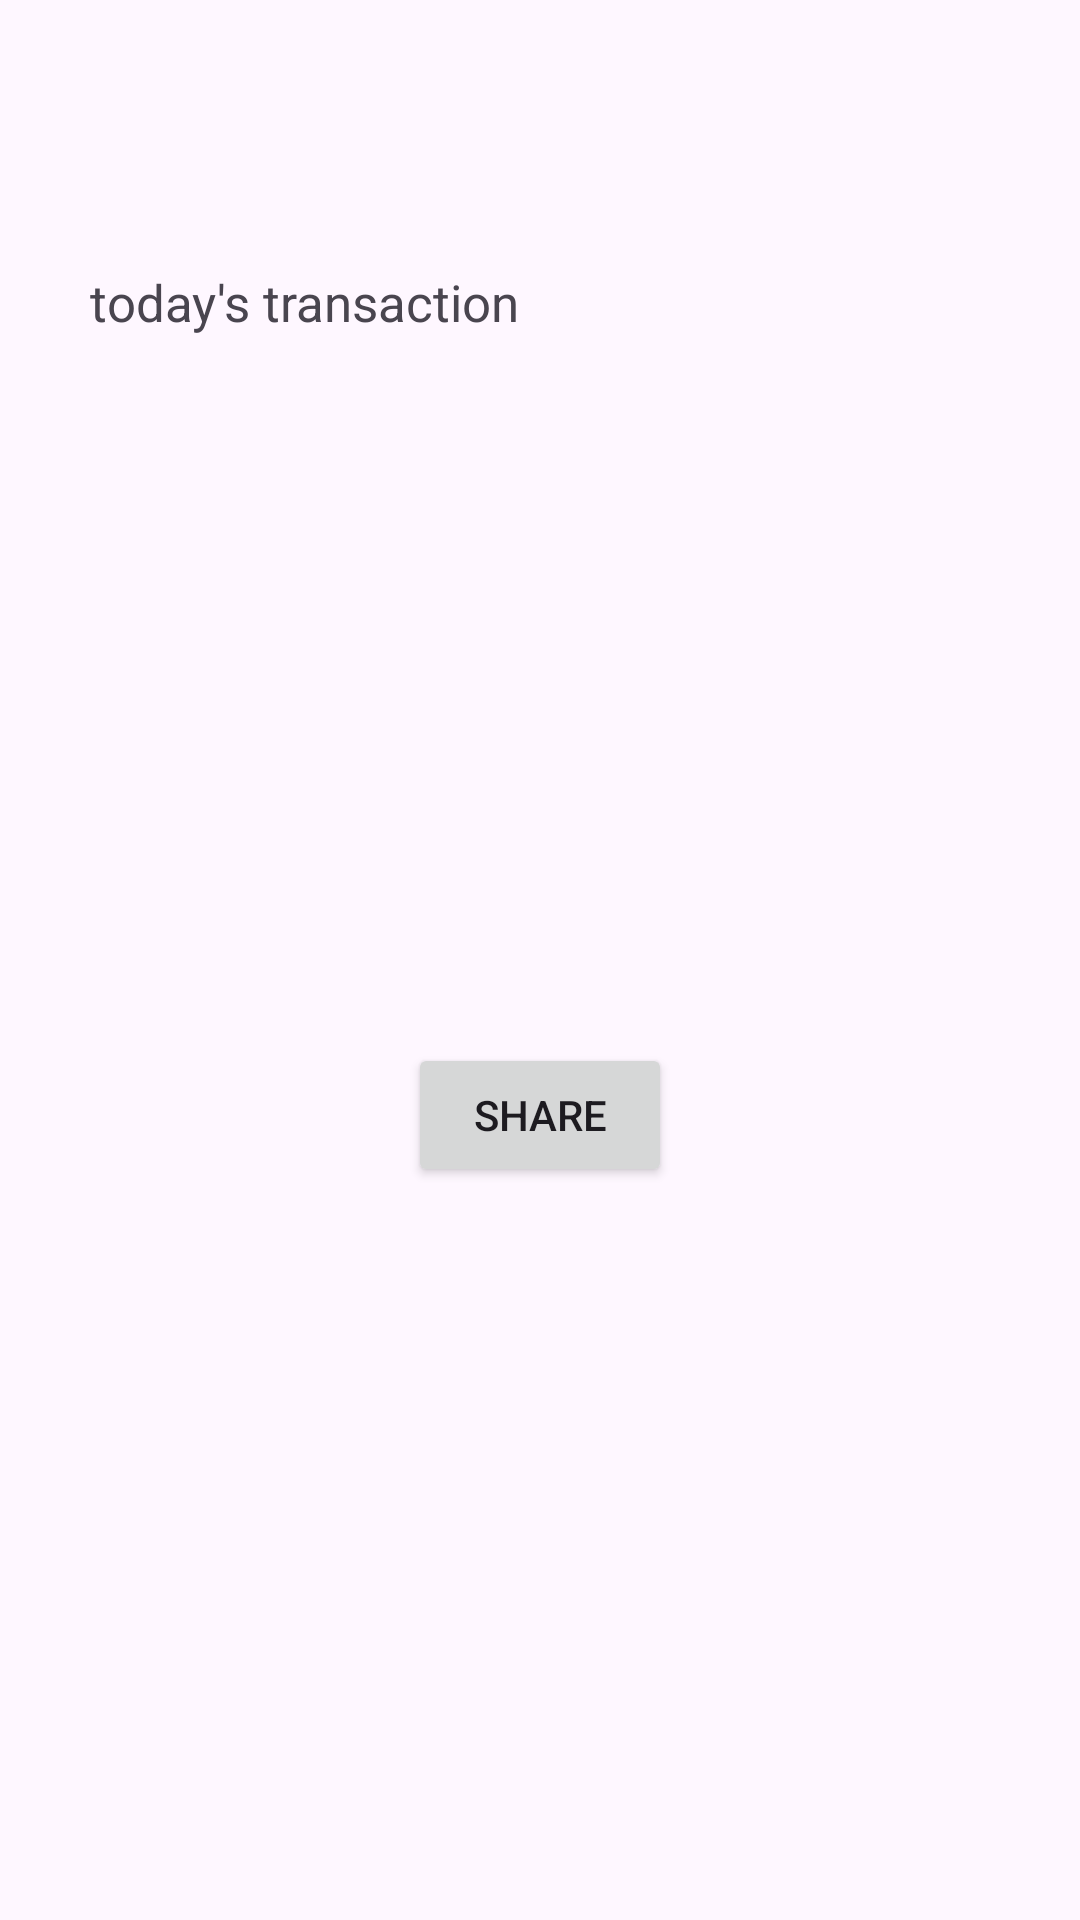

Produce the Android XML layout that renders to this screen, including the resource entries it uses.
<!-- AndroidManifest.xml: application theme Theme.TugasWeek5 -->
<!-- res/layout/activity_hasil.xml -->
<?xml version="1.0" encoding="utf-8"?>
<LinearLayout xmlns:android="http://schemas.android.com/apk/res/android"
    xmlns:app="http://schemas.android.com/apk/res-auto"
    xmlns:tools="http://schemas.android.com/tools"
    android:layout_width="match_parent"
    android:layout_height="match_parent"
    android:orientation="vertical"
    android:background="@drawable/download"
    android:padding="30dp"
    tools:context=".HasilActivity">

    <TextView
        android:layout_gravity="center"
        android:id="@+id/tvName"
        android:layout_width="wrap_content"
        android:layout_height="wrap_content"
        android:textSize="16sp"
        android:textStyle="bold"
        android:layout_marginBottom="8dp"/>

    <TextView
        android:layout_gravity="center"
        android:id="@+id/tvMemberType"
        android:layout_width="wrap_content"
        android:layout_height="wrap_content"
        android:textSize="16sp"
        android:layout_marginBottom="8dp"/>

    <TextView
        android:textSize="17sp"
        android:text="@string/todays_transaction"
        android:layout_width="match_parent"
        android:layout_height="wrap_content"/>

    <TextView
        android:layout_marginTop="12dp"
        android:id="@+id/tvItemCode"
        android:layout_width="wrap_content"
        android:layout_height="wrap_content"
        android:textSize="16sp"
        android:layout_marginBottom="8dp"/>

    <TextView
        android:id="@+id/tvItemName"
        android:layout_width="wrap_content"
        android:layout_height="wrap_content"
        android:textSize="16sp"
        android:layout_marginBottom="8dp"/>

    <TextView
        android:id="@+id/tvItemPrice"
        android:layout_width="wrap_content"
        android:layout_height="wrap_content"
        android:textSize="16sp"
        android:layout_marginBottom="8dp"/>

    <TextView
        android:id="@+id/tvTotalHarga"
        android:layout_width="wrap_content"
        android:layout_height="wrap_content"
        android:textSize="16sp"
        android:textStyle="bold"
        android:layout_marginBottom="8dp"/>

    <TextView
        android:id="@+id/tvDiscount"
        android:layout_width="wrap_content"
        android:layout_height="wrap_content"
        android:textSize="16sp"
        android:textStyle="bold"
        android:layout_marginBottom="8dp"/>

    <TextView
        android:id="@+id/tvMemberDiscount"
        android:layout_width="wrap_content"
        android:layout_height="wrap_content"
        android:textSize="16sp"
        android:textStyle="bold"
        android:layout_marginBottom="8dp"/>

    <TextView
        android:id="@+id/tvJumlahBayar"
        android:layout_width="wrap_content"
        android:layout_height="wrap_content"
        android:textSize="16sp"
        android:textStyle="bold"
        android:layout_marginBottom="8dp"/>

    <Button
        android:id="@+id/btnShare"
        android:layout_gravity="center"
        android:layout_width="wrap_content"
        android:layout_height="wrap_content"
        android:layout_centerHorizontal="true"
        android:layout_marginTop="16dp"
        android:text="Share" />

</LinearLayout>
<!-- resources referenced by this layout -->
<resources>
  <string name="todays_transaction">today\'s transaction</string>
  <style name="Theme.TugasWeek5" parent="Base.Theme.TugasWeek5" />
  <style name="Base.Theme.TugasWeek5" parent="Theme.Material3.DayNight">
          
          
      </style>
</resources>
